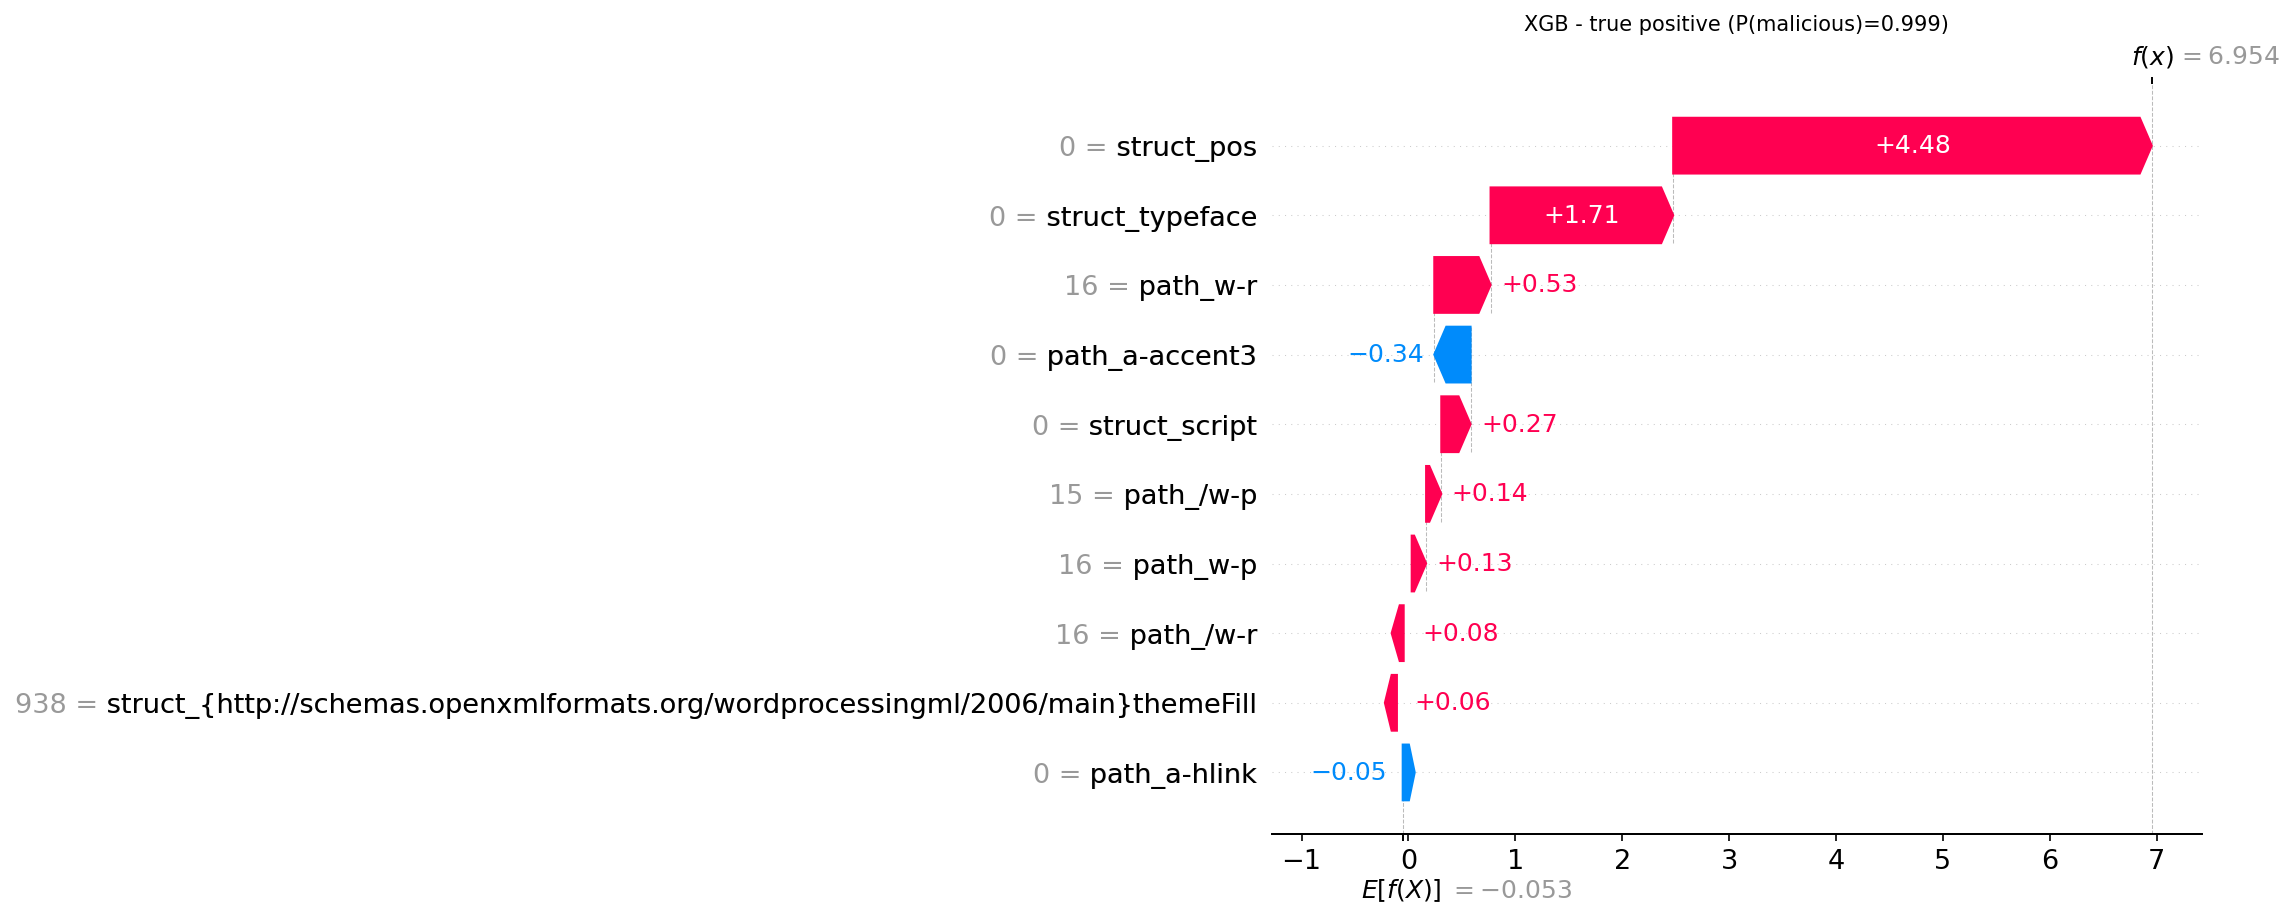

Values plotted in this chart, from the file beside it:
actual, predicted, probability_malicious, feature, feature_value, shap_value
1, 1, 0.999, struct_pos, 0.0, 4.477
1, 1, 0.999, struct_typeface, 0.0, 1.708
1, 1, 0.999, path_w-r, 16.0, 0.5266
1, 1, 0.999, path_a-accent3, 0.0, -0.3391
1, 1, 0.999, struct_script, 0.0, 0.2736
1, 1, 0.999, path_/w-p, 15.0, 0.1421
1, 1, 0.999, path_w-p, 16.0, 0.1348
1, 1, 0.999, path_/w-r, 16.0, 0.07528
1, 1, 0.999, struct_{http://schemas.openxmlformats.or…, 938.0, 0.06336
1, 1, 0.999, path_a-hlink, 0.0, -0.05445
